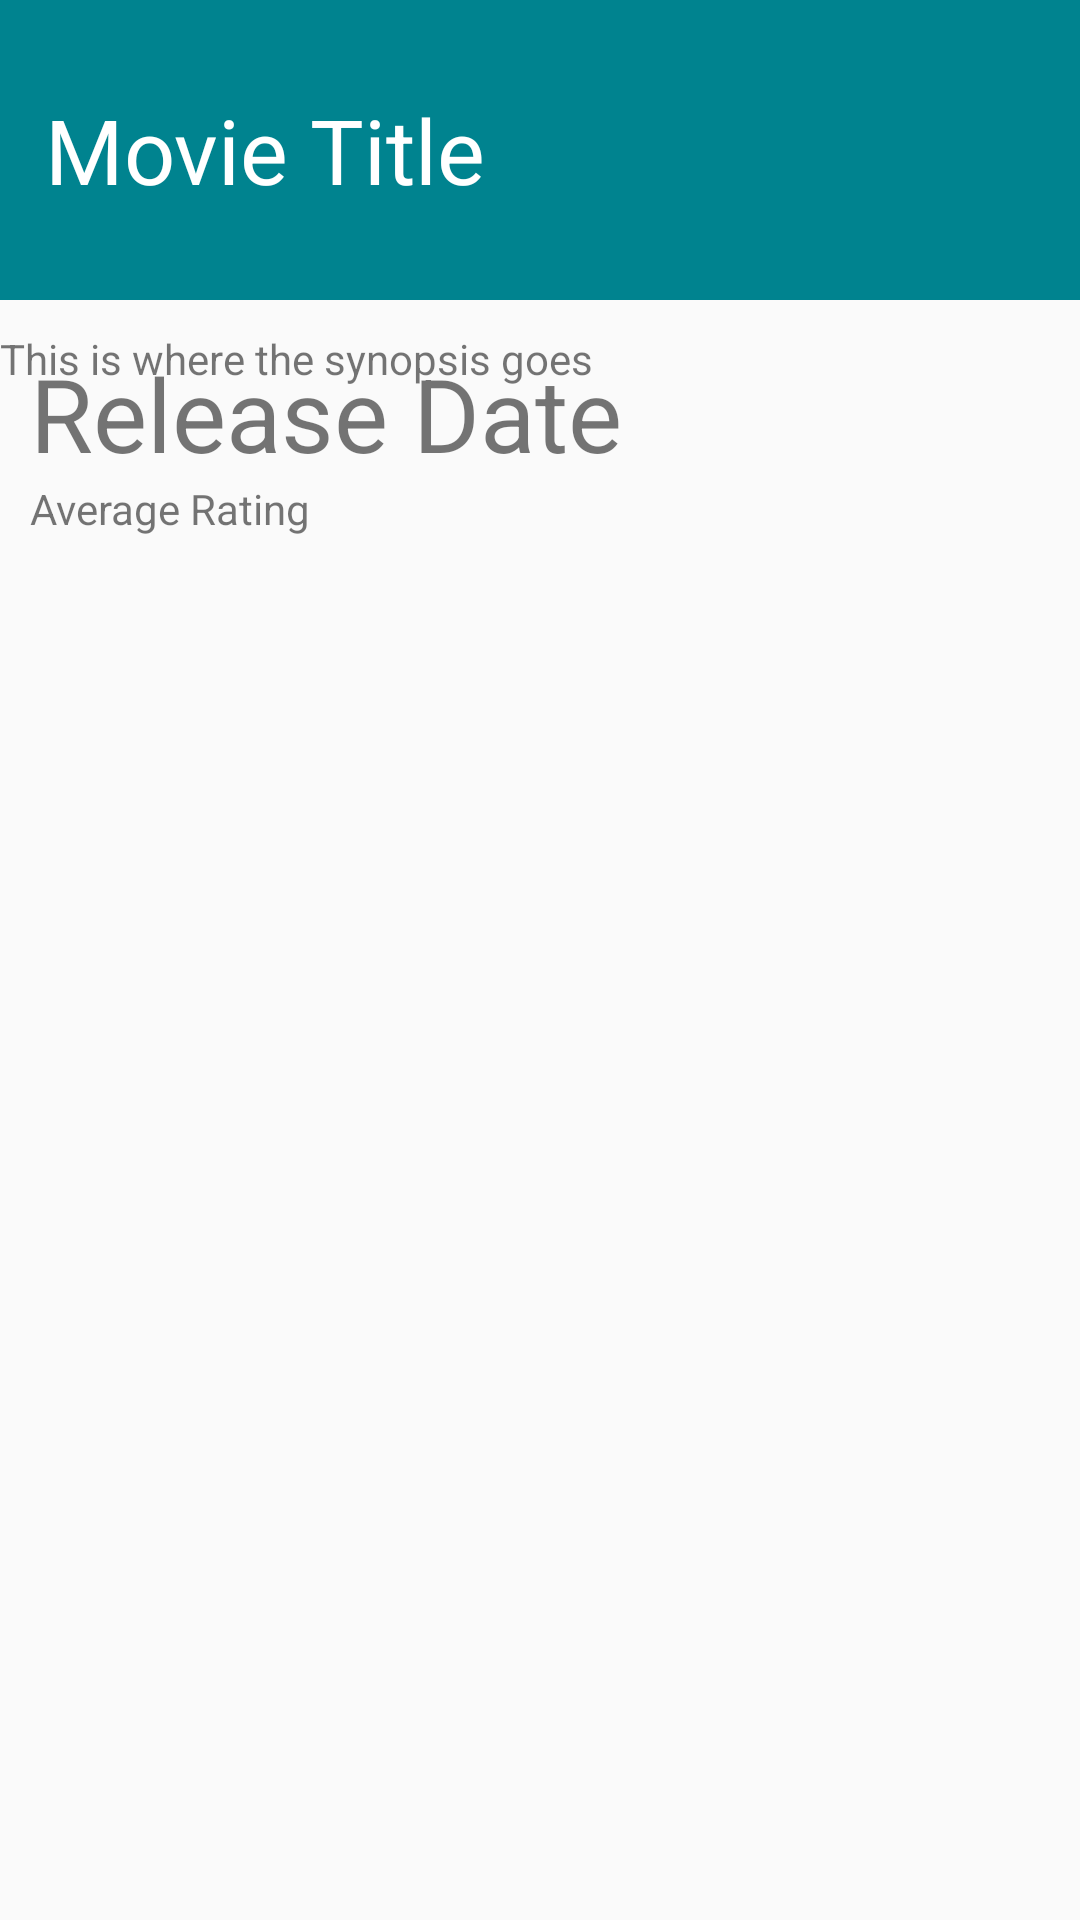

Android layout source for this screen:
<!-- AndroidManifest.xml: application theme AppTheme -->
<!-- res/layout/fragment_movie_detail.xml -->
<RelativeLayout
    xmlns:android="http://schemas.android.com/apk/res/android"
    xmlns:tools="http://schemas.android.com/tools"
    android:layout_width="match_parent"
    android:layout_height="match_parent"
    tools:context=".MovieDetailActivity">

    <TextView
        style="@style/MovieTitle"
        android:id="@+id/movieNameTextView"
        android:text="Movie Title"
        android:height="100dp"
        android:paddingLeft="15dp"
        android:gravity="center_vertical"/>

    <ImageView
        android:id="@+id/moviePosterImageView"
        android:src="@drawable/large_movie_poster"
        android:layout_width="wrap_content"
        android:layout_height="wrap_content"
        android:layout_below="@+id/movieNameTextView"
        />

    <LinearLayout
        android:layout_width="fill_parent"
        android:layout_height="wrap_content"
        android:orientation="vertical"
        android:layout_toRightOf="@id/moviePosterImageView"
        android:layout_below="@id/movieNameTextView"
        android:paddingLeft="10dp"
        android:paddingTop="10dp">

        <TextView
            android:text="Release Date"
            android:layout_height="wrap_content"
            android:layout_width="fill_parent"
            android:height="50dp"
            android:textSize="@dimen/abc_text_size_display_1_material"
            android:paddingTop="5dp"
            android:paddingBottom="5dp"/>

        <TextView
            android:text="Average Rating"
            android:layout_height="wrap_content"
            android:layout_width="fill_parent"
            />

    </LinearLayout>


    <TextView
        android:id="@+id/movieSynopsisTextView"
        android:text="This is where the synopsis goes"
        android:layout_width="fill_parent"
        android:layout_height="wrap_content"
        android:layout_below="@id/moviePosterImageView"
        android:height="50dp"
        android:paddingTop="10dp"
        android:textSize="@dimen/abc_text_size_body_1_material"/>

</RelativeLayout>
<!-- resources referenced by this layout -->
<resources>
  <style name="MovieTitle">
          <item name="android:layout_width">fill_parent</item>
          <item name="android:layout_height">wrap_content</item>
          <item name="android:textColor">@android:color/white</item>
          <item name="android:background">#00838F</item>
          <item name="android:textSize">30sp</item>
  
  
      </style>
  <style name="AppTheme" parent="Theme.AppCompat.Light.DarkActionBar">
          
  
      </style>
</resources>
